Photos from the image-classification dataset "split_set" in the GitHub repository kibakibaki/5307A2Testing. Its 24 classes are: apple, avocado, banana, blackberry, blueberry, capsicum, carrot, cherry tomato, cucumber, dragon fruit, grape, kiwi fruit, lemon, lime, mango, orange, papaya, passion fruit, peach, pear, pineapple, raspberry, strawberry, watermelon.

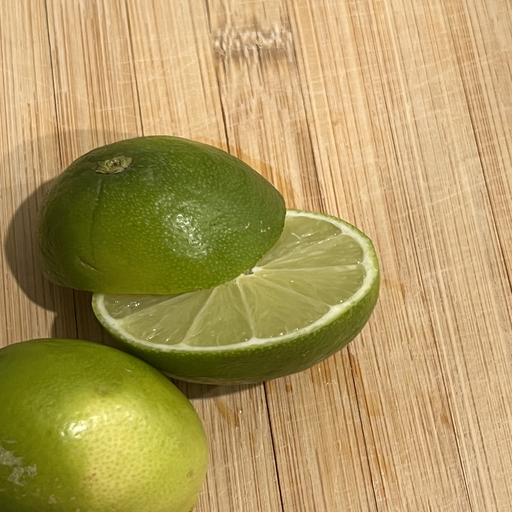
Label: lime

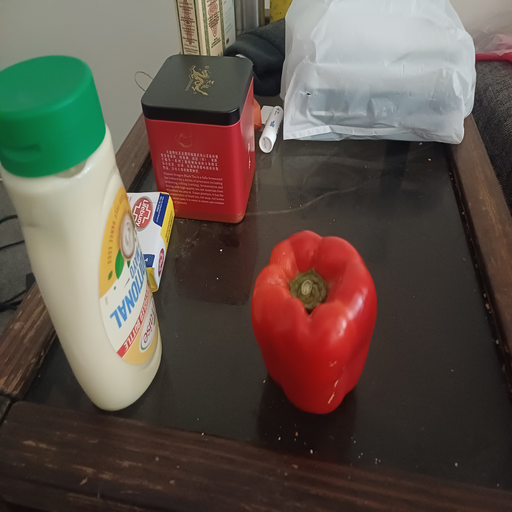
Label: capsicum

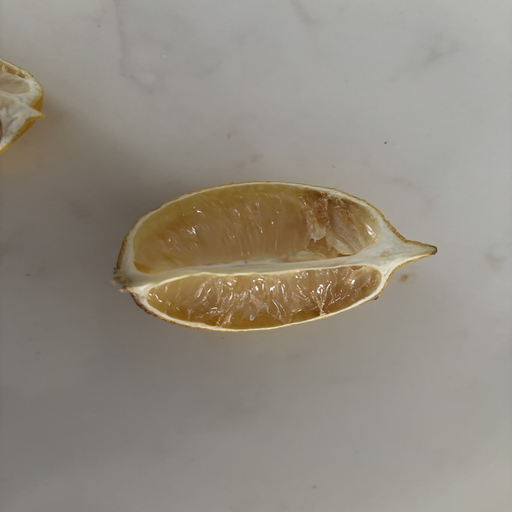
Label: lemon

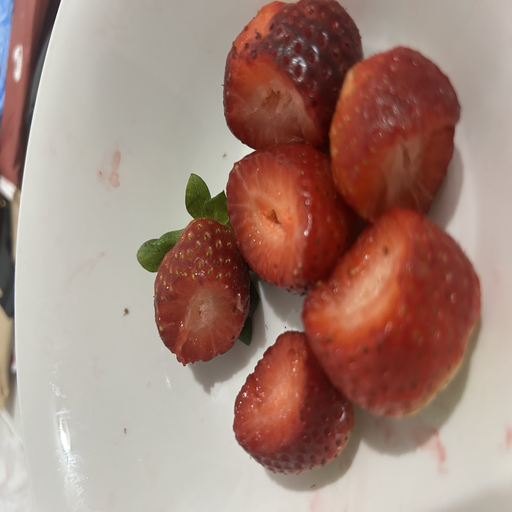
Label: strawberry

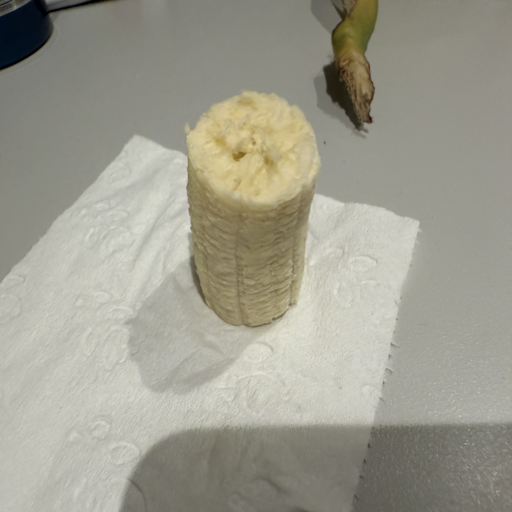
Label: banana

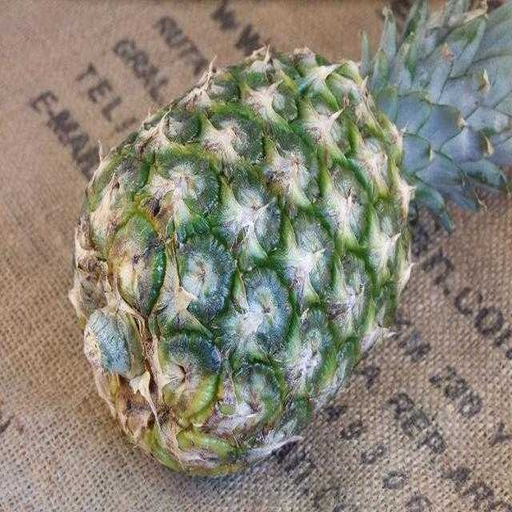
Label: pineapple
